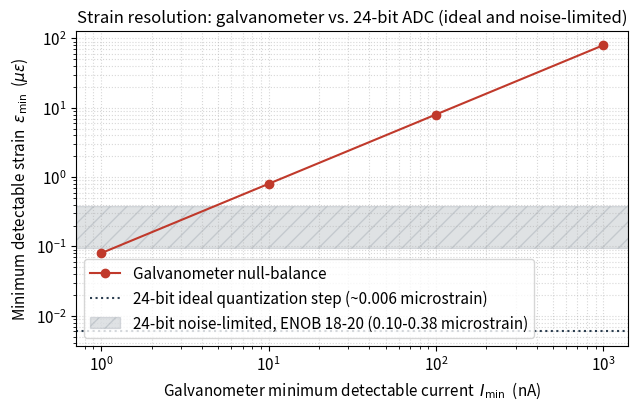

Here is the Python script that generated this plot:
# !pip install numpy matplotlib
import numpy as np
import matplotlib.pyplot as plt

%matplotlib inline
plt.rcParams.update({'figure.dpi': 120, 'font.size': 11, 'axes.titlesize': 12})

# --- Analog era: galvanometer current sensitivity -> minimum detectable strain ---
# Equal-arm quarter bridge; the galvanometer is modeled as a low-resistance
# (near short-circuit) detector across the signal diagonal.

R_GAGE = 120.0        # ohm  -- nominal gage / bridge-arm resistance
V_EX = 3.0            # V    -- bridge excitation voltage (about 19 mW per 120-ohm arm)
GAGE_FACTOR = 2.0     # --   -- strain sensitivity of a typical foil gage

# Galvanometer minimum detectable currents to sweep (A): 1 uA down to 1 nA.
GALVO_SENSITIVITIES = [1e-6, 1e-7, 1e-8, 1e-9]


def min_detectable_strain(i_min, r_gage=R_GAGE, v_ex=V_EX, gage_factor=GAGE_FACTOR):
    """Smallest strain a null-balance bridge can resolve for a given detector current.

    The galvanometer is modeled as a low-resistance detector across an equal-arm
    bridge, so a small arm change dR drives the short-circuit current
    I = V_ex * dR / (4 * R_gage**2). Inverting gives the smallest resolvable dR,
    and dR / R = GF * eps then converts it to strain.

    Parameters
    ----------
    i_min : float or np.ndarray
        Minimum detectable galvanometer current, in amperes.
    r_gage : float
        Gage / bridge-arm resistance, in ohms.
    v_ex : float
        Bridge excitation voltage, in volts.
    gage_factor : float
        Gage factor (dimensionless).

    Returns
    -------
    dR_min : float or np.ndarray
        Minimum detectable resistance change, in ohms.
    eps_min : float or np.ndarray
        Minimum detectable strain (dimensionless; multiply by 1e6 for microstrain).
    """
    dR_min = i_min * 4.0 * r_gage**2 / v_ex
    eps_min = dR_min / (gage_factor * r_gage)
    return dR_min, eps_min


print(f"{'Galvanometer I_min':>18}  {'dR_min (uOhm)':>14}  {'eps_min (ue)':>14}")
print("-" * 50)
for i_min in GALVO_SENSITIVITIES:
    dR_min, eps_min = min_detectable_strain(i_min)
    print(f"{i_min:>15.0e} A  {dR_min * 1e6:>14.4f}  {eps_min * 1e6:>14.4f}")

# --- Modern era: 24-bit ADC resolution floor ---
ADC_BITS = 24
FS_RATIO = 0.025      # V/V -- full-scale input of a standard 24-bit strain module (+/-25 mV/V)

fs_strain = 4.0 * FS_RATIO / GAGE_FACTOR      # one-sided full-scale strain (dimensionless) = 0.05 = 50,000 ue
span_strain = 2.0 * fs_strain                 # bipolar span, -FS to +FS = 100,000 ue; the ADC codes divide this
modern_res = span_strain / 2**ADC_BITS        # strain per ideal ADC step (quantization only)

# Noise-limited resolution: effective number of bits, Chapter 31 (Eq. 31.1).
ENOB_RANGE = (18, 20)                         # bits -- typical of a well-designed 24-bit module
noisy_res = {enob: span_strain / 2**enob for enob in ENOB_RANGE}

_, best_galvo_eps = min_detectable_strain(GALVO_SENSITIVITIES[-1])   # best case: 1 nA

print()
print(f"Modern 24-bit ADC: +/-{fs_strain*1e6:,.0f} ue full scale ({span_strain*1e6:,.0f} ue span) over 2^{ADC_BITS} steps")
print(f"  ideal quantization step (no noise): ~{modern_res*1e6:.4f} ue")
for enob, res in noisy_res.items():
    print(f"  noise-limited at ENOB = {enob} bits:  ~{res*1e6:.3f} ue "
          f"({res/best_galvo_eps:.1f}x the 1 nA galvanometer's ~{best_galvo_eps*1e6:.2f} ue)")

i_grid = np.array(GALVO_SENSITIVITIES)
_, eps_grid = min_detectable_strain(i_grid)   # vectorized via NumPy broadcasting

fig, ax = plt.subplots(figsize=(6.5, 4.2))
ax.loglog(i_grid * 1e9, eps_grid * 1e6, 'o-', color='#c0392b',
          label='Galvanometer null-balance')
ax.axhline(modern_res * 1e6, color='#2c3e50', ls=':',
           label=f'24-bit ideal quantization step (~{modern_res * 1e6:.3f} microstrain)')
lo, hi = sorted(r * 1e6 for r in noisy_res.values())
ax.axhspan(lo, hi, color='#2c3e50', alpha=0.15, hatch='//',
           label=f'24-bit noise-limited, ENOB 18-20 ({lo:.2f}-{hi:.2f} microstrain)')

ax.set_xlabel(r'Galvanometer minimum detectable current  $I_\mathrm{min}$  (nA)')
ax.set_ylabel(r'Minimum detectable strain  $\varepsilon_\mathrm{min}$  ($\mu\varepsilon$)')
ax.set_title('Strain resolution: galvanometer vs. 24-bit ADC (ideal and noise-limited)')
ax.grid(True, which='both', ls=':', alpha=0.5)
ax.legend()
fig.tight_layout()
plt.show()
